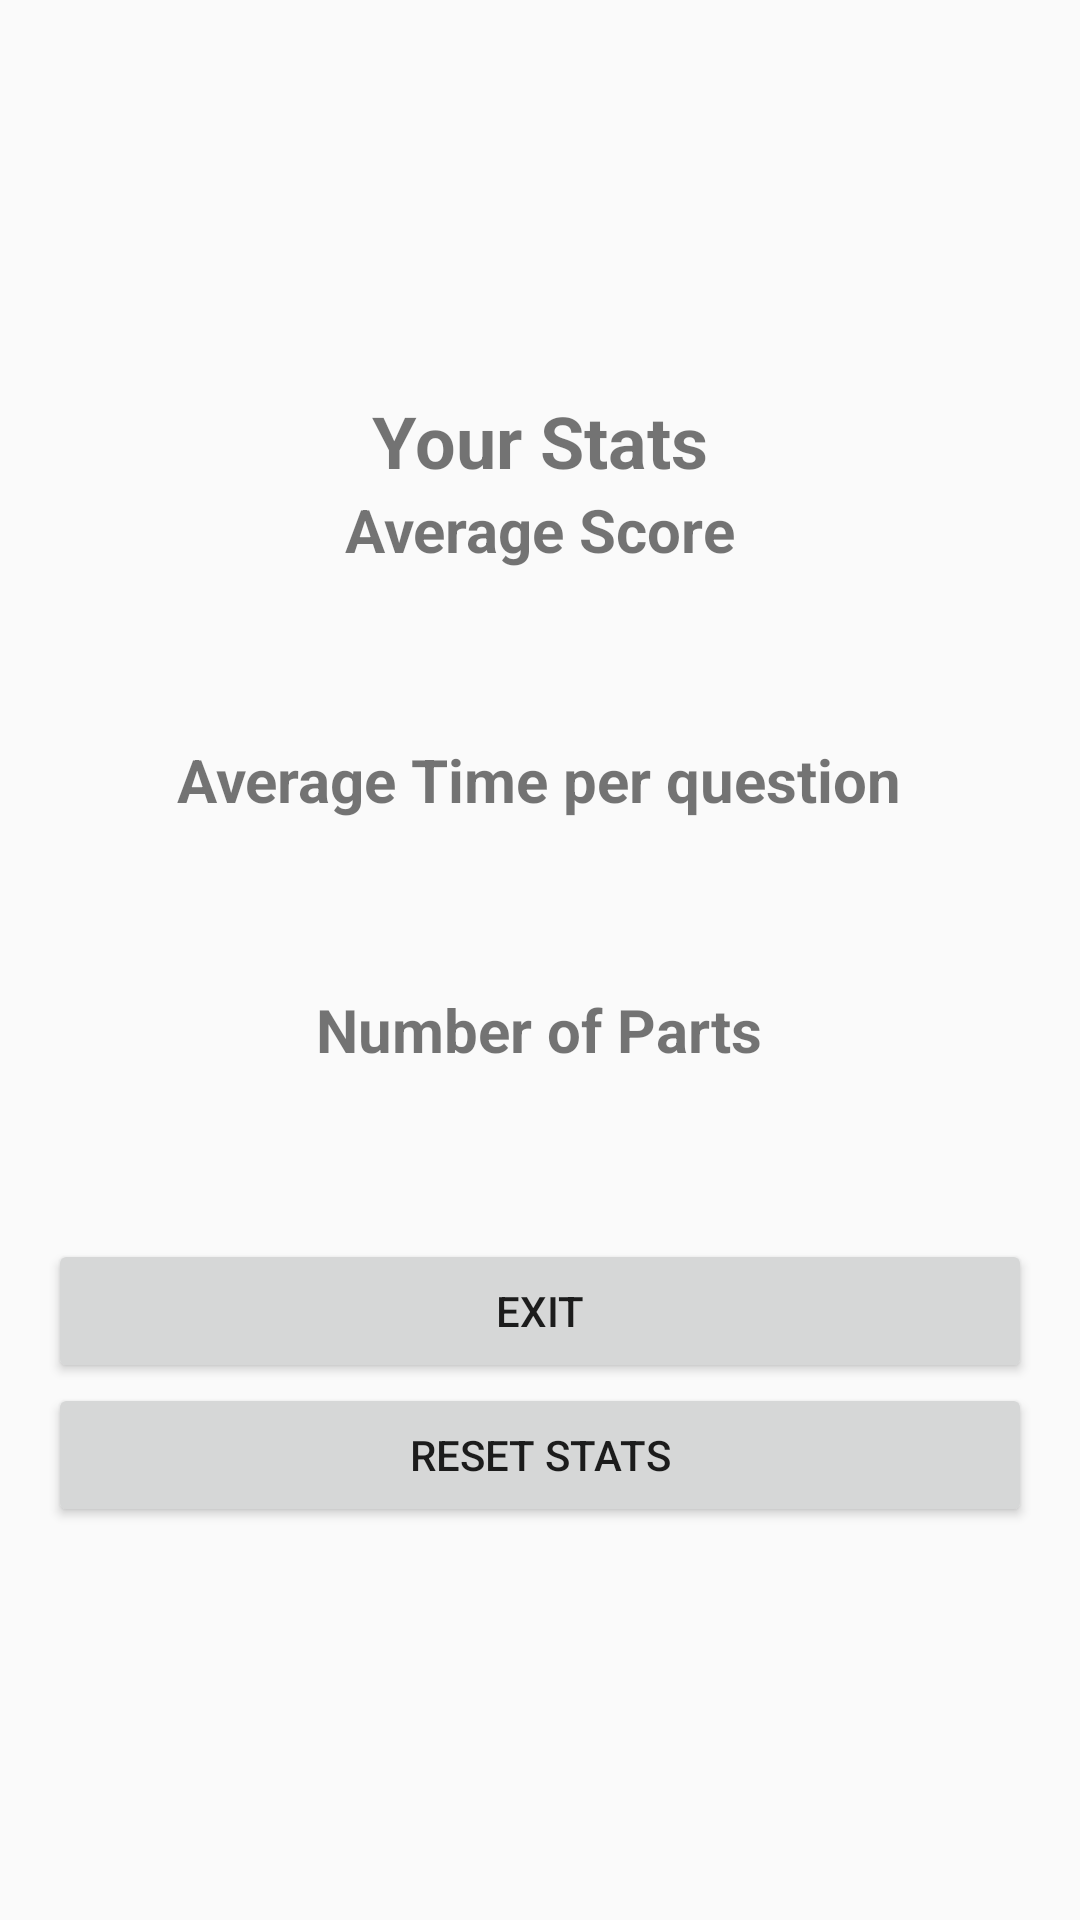

Android layout source for this screen:
<!-- AndroidManifest.xml: application theme Theme.TablesDeMultiplication -->
<!-- res/layout/activity_score_and_stats.xml -->
<?xml version="1.0" encoding="utf-8"?>
<LinearLayout xmlns:android="http://schemas.android.com/apk/res/android"
android:layout_width="match_parent"
android:layout_height="match_parent"
android:gravity="center"
android:orientation="vertical"
android:padding="16dp">

    <TextView
        android:id="@+id/bestScoreLabel"
        android:layout_width="wrap_content"
        android:layout_height="wrap_content"
        android:text="@string/your_stats"
        android:textSize="24sp"
        android:textStyle="bold" />

    <TextView
        android:id="@+id/averageScoreLabel"
        android:layout_width="wrap_content"
        android:layout_height="wrap_content"
        android:text="@string/average_score"
        android:textSize="20sp"
        android:textStyle="bold" />

    <TextView
        android:id="@+id/averageScoreValue"
        android:layout_width="wrap_content"
        android:layout_height="wrap_content"
        android:layout_marginTop="8dp"
        android:textSize="36sp" />

    <TextView
        android:id="@+id/averageTimeLabel"
        android:layout_width="wrap_content"
        android:layout_height="wrap_content"
        android:text="@string/average_time_per_question"
        android:textSize="20sp"
        android:textStyle="bold" />

    <TextView
        android:id="@+id/averageTimeValue"
        android:layout_width="wrap_content"
        android:layout_height="wrap_content"
        android:layout_marginTop="8dp"
        android:textSize="36sp" />

    <TextView
        android:id="@+id/numberOfPartsLabel"
        android:layout_width="wrap_content"
        android:layout_height="wrap_content"
        android:text="@string/number_of_parts"
        android:textSize="20sp"
        android:textStyle="bold" />

    <TextView
        android:id="@+id/numberOfPartsValue"
        android:layout_width="wrap_content"
        android:layout_height="wrap_content"
        android:layout_marginTop="8dp"
        android:textSize="36sp" />

    <Button
        android:id="@+id/exitButton"
        android:layout_width="match_parent"
        android:layout_height="wrap_content"
        android:rotationX="0"
        android:text="@string/exit"
        android:onClick="onExitButtonClicked"
        />

    <Button
        android:id="@+id/resetButton"
        android:layout_width="match_parent"
        android:layout_height="wrap_content"
        android:text="@string/reset_stats_title" />

</LinearLayout>
<!-- resources referenced by this layout -->
<resources>
  <string name="average_score">Average Score</string>
  <string name="average_time_per_question">Average Time per question</string>
  <string name="exit">exit</string>
  <string name="number_of_parts">Number of Parts</string>
  <string name="reset_stats_title">Reset Stats</string>
  <string name="your_stats">Your Stats</string>
  <style name="Theme.TablesDeMultiplication" parent="Theme.AppCompat.DayNight.NoActionBar">
  
      </style>
</resources>
